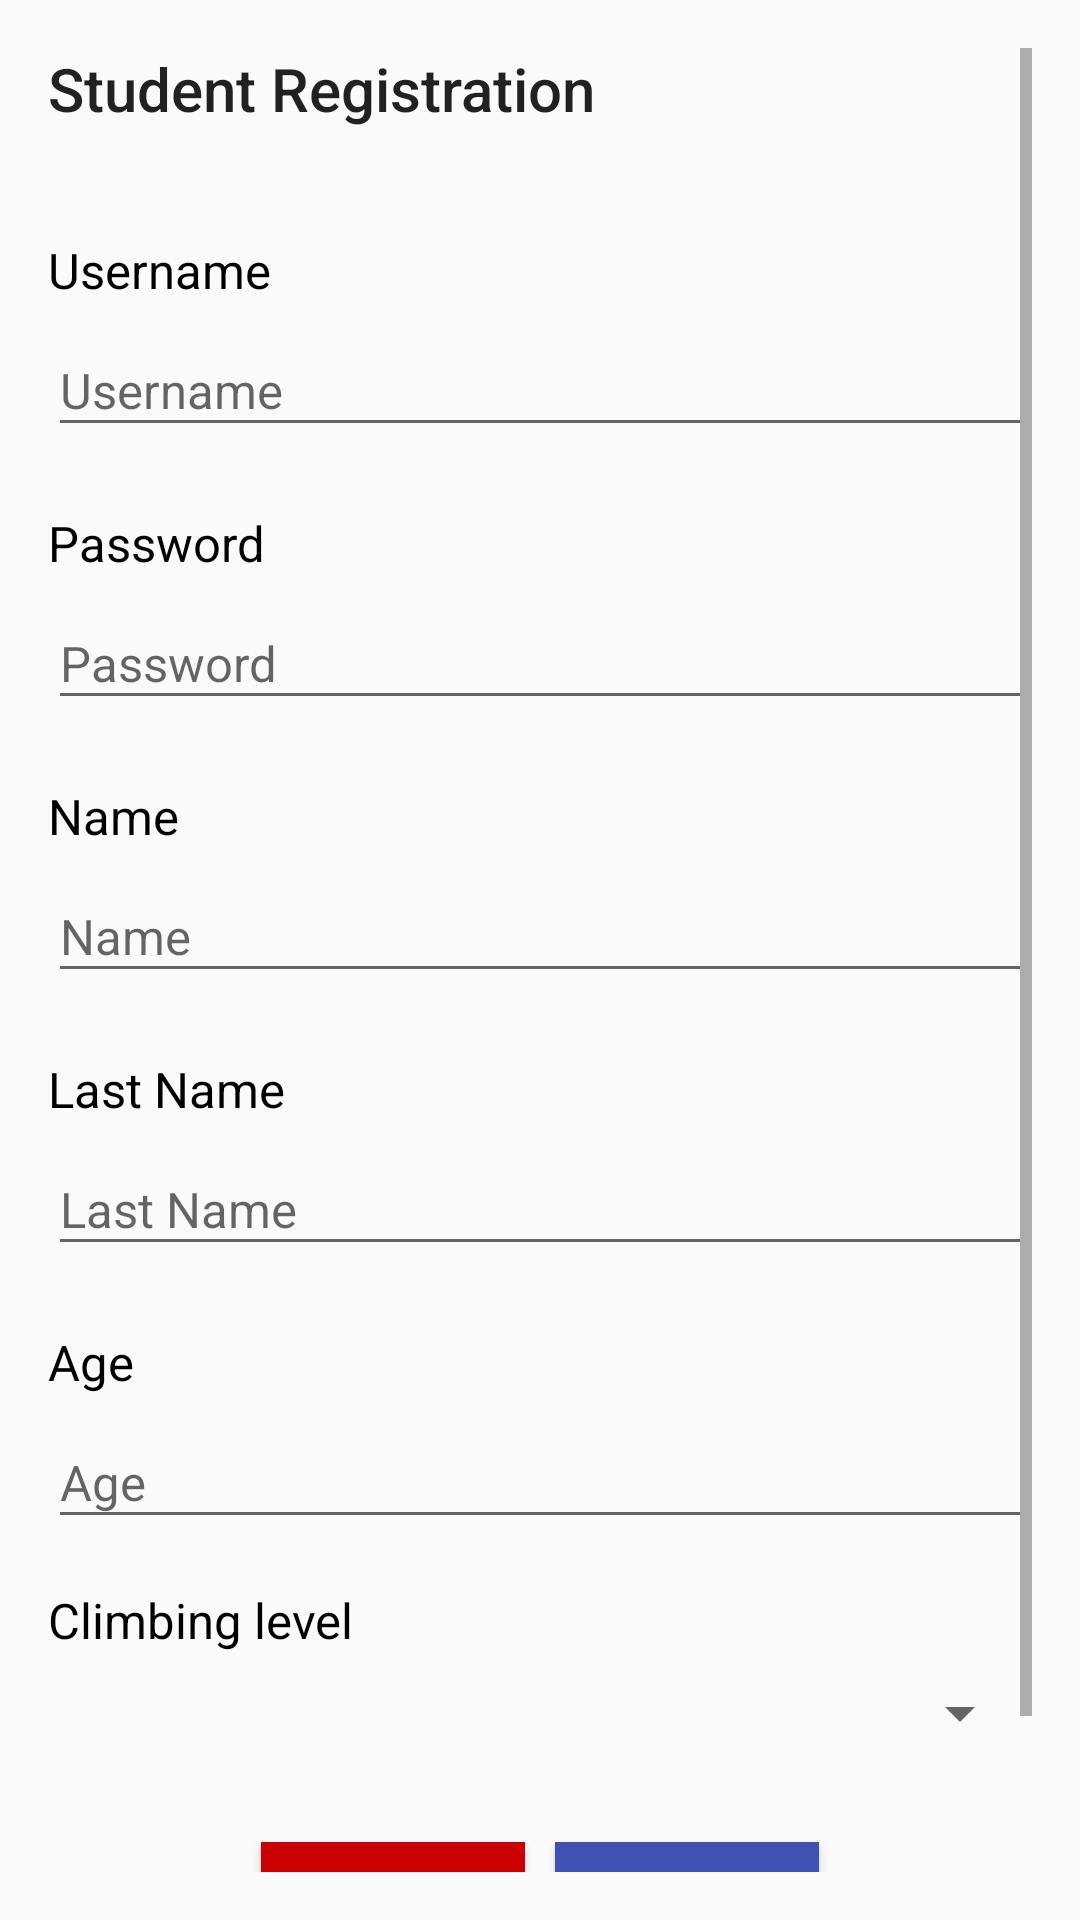

This screen was rendered from an Android layout file. Write that file and the resources it references.
<!-- AndroidManifest.xml: application theme Theme.AppCompat.Light.NoActionBar -->
<!-- res/layout/guest_register.xml -->
<?xml version="1.0" encoding="utf-8"?>
<LinearLayout xmlns:android="http://schemas.android.com/apk/res/android"
    android:orientation="vertical" android:layout_width="match_parent"
    android:layout_height="match_parent"
    android:padding="16dp">
    <ScrollView
        android:layout_width="match_parent"
        android:layout_height="match_parent">
        <LinearLayout
            android:layout_width="match_parent"
            android:layout_height="match_parent"
            android:orientation="vertical">

            <TextView
                android:layout_width="match_parent"
                android:layout_height="wrap_content"
                android:text="@string/student_register"
                android:textAppearance="@style/TextAppearance.AppCompat.Title"
                android:layout_marginBottom="20dp"/>

            <LinearLayout
                android:layout_width="match_parent"
                android:layout_height="wrap_content"
                android:orientation="vertical"
                android:layout_marginBottom="5dp">
                <TextView
                    android:layout_width="match_parent"
                    android:layout_height="wrap_content"
                    android:text="@string/username"
                    android:textSize="8pt"
                    android:paddingTop="16dp"
                    android:paddingBottom="8dp"
                    android:textAppearance="@style/TextAppearance.AppCompat.Body1"
                    android:textColor="#000000"/>
                <EditText
                    android:layout_width="match_parent"
                    android:textSize="8pt"
                    android:paddingBottom="8dp"
                    android:layout_height="wrap_content"
                    android:inputType="text"
                    android:hint="@string/username"
                    android:id="@+id/username_register"
                    android:textAppearance="@style/TextAppearance.Design.Hint"/>
            </LinearLayout>

            <LinearLayout
                android:layout_width="match_parent"
                android:layout_height="wrap_content"
                android:orientation="vertical"
                android:layout_marginBottom="5dp">
                <TextView
                    android:layout_width="match_parent"
                    android:layout_height="wrap_content"
                    android:paddingTop="16dp"
                    android:paddingBottom="8dp"
                    android:text="@string/password"
                    android:textSize="8pt"
                    android:textColor="#000000"/>
                <EditText
                    android:layout_width="match_parent"
                    android:layout_height="wrap_content"
                    android:inputType="textPassword"
                    android:paddingBottom="8dp"
                    android:textSize="8pt"
                    android:hint="@string/password"
                    android:id="@+id/password_guest_register"
                    android:textAppearance="@style/TextAppearance.Design.Hint"/>
            </LinearLayout>

            <LinearLayout
                android:layout_width="match_parent"

                android:layout_height="wrap_content"
                android:orientation="vertical"
                android:layout_marginBottom="5dp">
                <TextView
                    android:layout_width="match_parent"
                    android:layout_height="wrap_content"
                    android:paddingTop="16dp"
                    android:paddingBottom="8dp"
                    android:textSize="8pt"
                    android:text="@string/name"
                    android:textColor="#000000"/>
                <EditText
                    android:layout_width="match_parent"
                    android:textSize="8pt"
                    android:paddingBottom="8dp"
                    android:layout_height="wrap_content"
                    android:hint="@string/name"
                    android:inputType="text"
                    android:id="@+id/name_guest_register"
                    android:textAppearance="@style/TextAppearance.Design.Hint"/>
            </LinearLayout>

            <LinearLayout
                android:layout_width="match_parent"
                android:layout_height="wrap_content"
                android:orientation="vertical"
                android:layout_marginBottom="5dp">
                <TextView
                    android:layout_width="match_parent"
                    android:paddingTop="16dp"
                    android:paddingBottom="8dp"
                    android:textSize="8pt"
                    android:layout_height="wrap_content"
                    android:text="@string/l_name"
                    android:textColor="#000000"/>
                <EditText
                    android:layout_width="match_parent"
                    android:paddingBottom="8dp"
                    android:textSize="8pt"
                    android:layout_height="wrap_content"
                    android:hint="@string/l_name"
                    android:id="@+id/l_name_guest_register"
                    android:inputType="text"
                    android:textAppearance="@style/TextAppearance.Design.Hint"/>
            </LinearLayout>

            <LinearLayout
                android:layout_width="match_parent"
                android:layout_height="wrap_content"
                android:orientation="vertical">
                <TextView
                    android:layout_width="match_parent"
                    android:paddingTop="16dp"
                    android:paddingBottom="8dp"
                    android:textSize="8pt"
                    android:layout_height="wrap_content"
                    android:text="@string/age"
                    android:textColor="#000000"/>
                <EditText
                    android:layout_width="match_parent"
                    android:paddingBottom="8dp"
                    android:textSize="8pt"
                    android:layout_height="wrap_content"
                    android:hint="@string/age"
                    android:inputType="number"
                    android:id="@+id/age_guest_register"
                    android:textAppearance="@style/TextAppearance.Design.Hint"/>
            </LinearLayout>


            <LinearLayout
                android:layout_width="match_parent"
                android:layout_height="wrap_content"
                android:layout_marginBottom="15pt"
                android:orientation="vertical">

                <TextView
                    android:layout_width="match_parent"
                    android:layout_height="wrap_content"
                    android:paddingBottom="8dp"
                    android:paddingTop="16dp"
                    android:text="@string/level"
                    android:textColor="#000000"
                    android:textSize="8pt" />

                <Spinner
                    android:id="@+id/climbing_level_guest"
                    android:layout_width="match_parent"
                    android:layout_height="wrap_content"
                    android:textSize="8pt" />

            </LinearLayout>
            <RelativeLayout
                android:layout_width="match_parent"
                android:layout_height="wrap_content"
                android:layout_gravity="right">

                <Button
                    android:layout_width="wrap_content"
                    android:layout_height="wrap_content"
                    android:text="@string/next"
                    android:id="@+id/guest_register_next"

                    android:textColor="#FFFFFF"
                    android:layout_toRightOf="@+id/register_buttons_tv"
                    android:background="@color/colorPrimary"/>
                <TextView
                    android:layout_width="wrap_content"
                    android:layout_height="wrap_content"
                    android:text=""
                    android:layout_centerInParent="true"
                    android:layout_marginLeft="5dp"
                    android:layout_marginRight="5dp"
                    android:id="@+id/register_buttons_tv"/>

                <Button
                    android:layout_width="wrap_content"
                    android:layout_height="wrap_content"
                    android:text="@string/cancel"
                    android:layout_toLeftOf="@+id/register_buttons_tv"
                    android:id="@+id/guest_register_cancel"
                    android:layout_gravity="right"
                    android:textColor="#FFFFFF"
                    android:background="@android:color/holo_red_dark"/>

            </RelativeLayout>

            <TextView
                android:layout_width="match_parent"
                android:layout_height="wrap_content"
                android:text=""
                android:id="@+id/register_guest_result"
                />


        </LinearLayout>

    </ScrollView>

</LinearLayout>
<!-- resources referenced by this layout -->
<resources>
  <color name="colorPrimary">#3F51B5</color>
  <string name="age">Age</string>
  <string name="cancel">Cancel</string>
  <string name="l_name">Last Name</string>
  <string name="level">Climbing level</string>
  <string name="name">Name</string>
  <string name="next">Next</string>
  <string name="password">Password</string>
  <string name="student_register">Student Registration</string>
  <string name="username">Username</string>
</resources>
